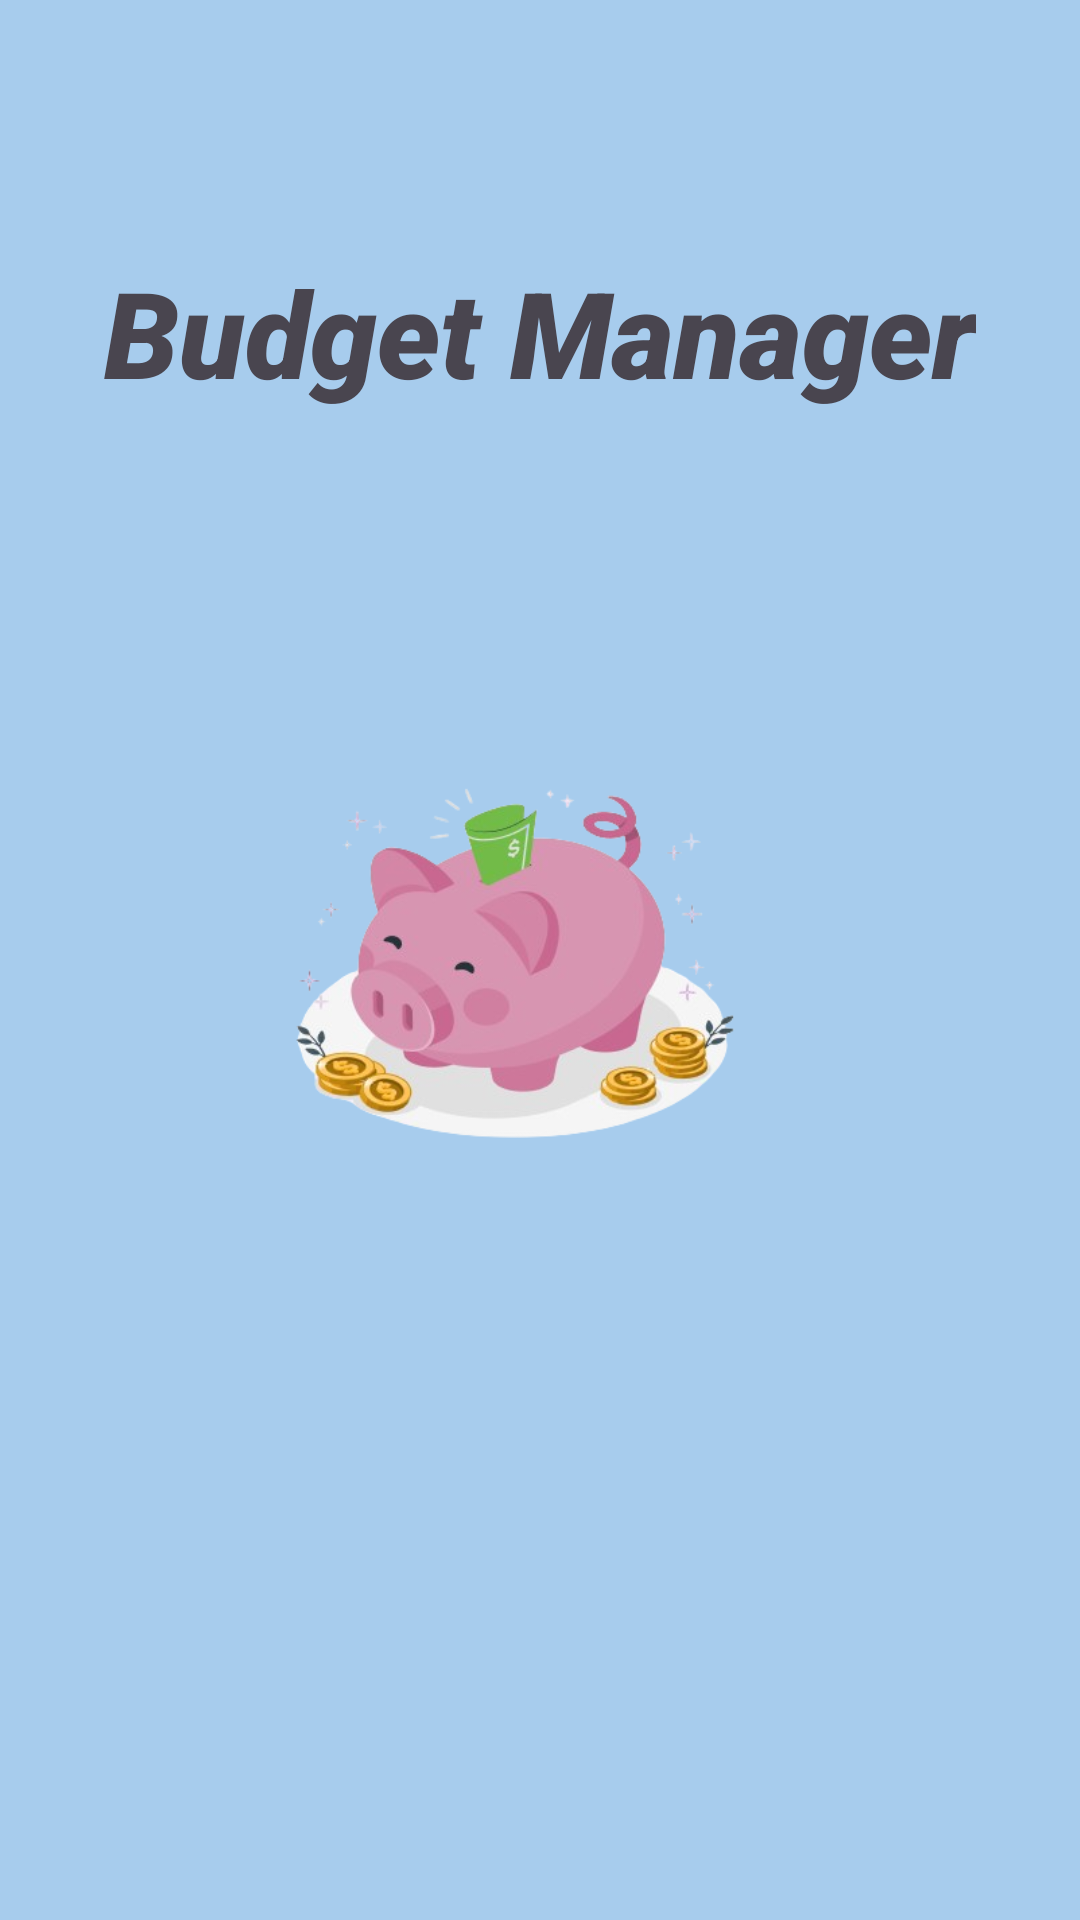

Write the Android layout XML for this screen, with the resource values it uses.
<!-- AndroidManifest.xml: application theme Theme.BudgetManager -->
<!-- res/layout/activity_splash_screen.xml -->
<?xml version="1.0" encoding="utf-8"?>
<androidx.constraintlayout.widget.ConstraintLayout xmlns:android="http://schemas.android.com/apk/res/android"
    xmlns:app="http://schemas.android.com/apk/res-auto"
    xmlns:tools="http://schemas.android.com/tools"
    android:layout_width="match_parent"
    android:layout_height="match_parent"
    android:background="@color/lblue"
    tools:context=".SplashScreenActivity">

    <ImageView
        android:id="@+id/imageView5"
        android:layout_width="211dp"
        android:layout_height="198dp"
        app:layout_constraintBottom_toBottomOf="parent"
        app:layout_constraintEnd_toEndOf="parent"
        app:layout_constraintStart_toStartOf="parent"
        app:layout_constraintTop_toTopOf="parent"
        app:srcCompat="@drawable/piggyicon" />

    <TextView
        android:id="@+id/textView8"
        android:layout_width="wrap_content"
        android:layout_height="wrap_content"
        android:text="Budget Manager"
        android:textStyle="bold|italic"
        android:fontFamily="sans-serif-black"
        android:textSize="40dp"
        app:layout_constraintBottom_toTopOf="@+id/imageView5"
        app:layout_constraintEnd_toEndOf="parent"
        app:layout_constraintStart_toStartOf="parent"
        app:layout_constraintTop_toTopOf="parent" />
</androidx.constraintlayout.widget.ConstraintLayout>
<!-- resources referenced by this layout -->
<resources>
  <color name="lblue">#A7CCED</color>
  <!-- drawable piggyicon: png bitmap (drawable, 88594 bytes) -->
  <style name="Theme.BudgetManager" parent="Base.Theme.BudgetManager" />
  <style name="Base.Theme.BudgetManager" parent="Theme.Material3.DayNight.NoActionBar">
          
          
          <item name="android:statusBarColor">@color/lblue</item>
      </style>
</resources>
